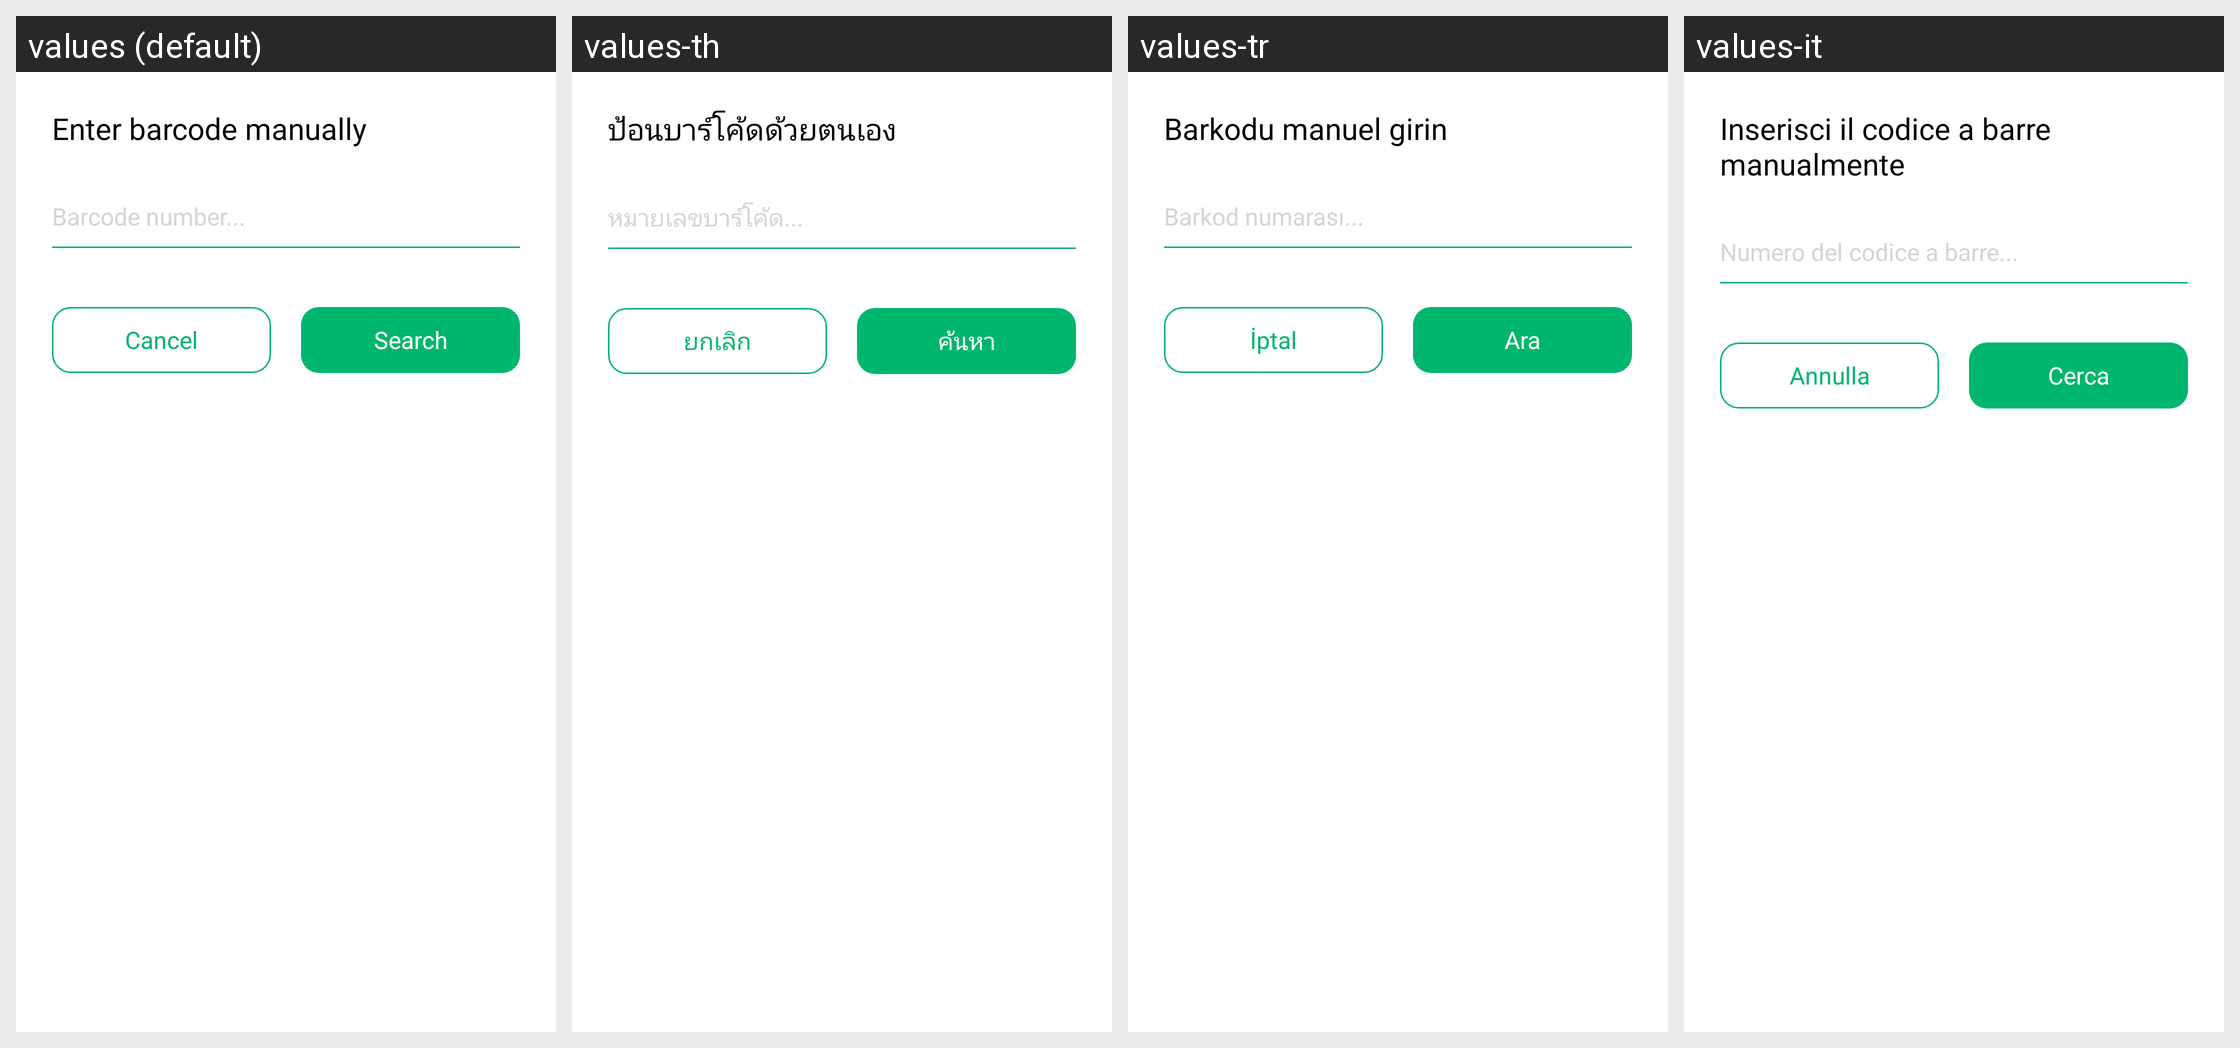

Strings drawn on this Android screen and how each of the app's shown locales translates them:
Android screen res/layout/layout_dialog_input_barcode_search.xml rendered under 4 locales, left to right: values (default), values-th, values-tr, values-it. Device: Nexus 5 (rendered at 1080×1920; each locale shown at half size, 540×960, under a caption strip naming it); theme AppTheme.
Other locales in the repository, not shown: values-ar, values-bn, values-bn-rIN, values-de, values-en, values-es, values-fa, values-fr, values-hi, values-in, values-in-rID, values-ja, values-ko, values-ms, values-nl, values-pl, values-pt, values-ru, values-sv, values-th-rTH, values-uk, values-vi, values-zh, values-zh-rCN, values-zh-rTW.
Strings drawn on this screen, with the default value and each locale's value (text and hints the layout hard-codes, and strings that could not be matched under every locale, appear in the picture but are not listed):

enter_barcode_manually_gpt
  values: Enter barcode manually
  values-th: ป้อนบาร์โค้ดด้วยตนเอง
  values-tr: Barkodu manuel girin
  values-it: Inserisci il codice a barre manualmente

barcode_number_gpt
  values: Barcode number...
  values-th: หมายเลขบาร์โค้ด...
  values-tr: Barkod numarası...
  values-it: Numero del codice a barre...

action_cancel
  values: Cancel
  values-th: ยกเลิก
  values-tr: İptal
  values-it: Annulla

search
  values: Search
  values-th: ค้นหา
  values-tr: Ara
  values-it: Cerca
